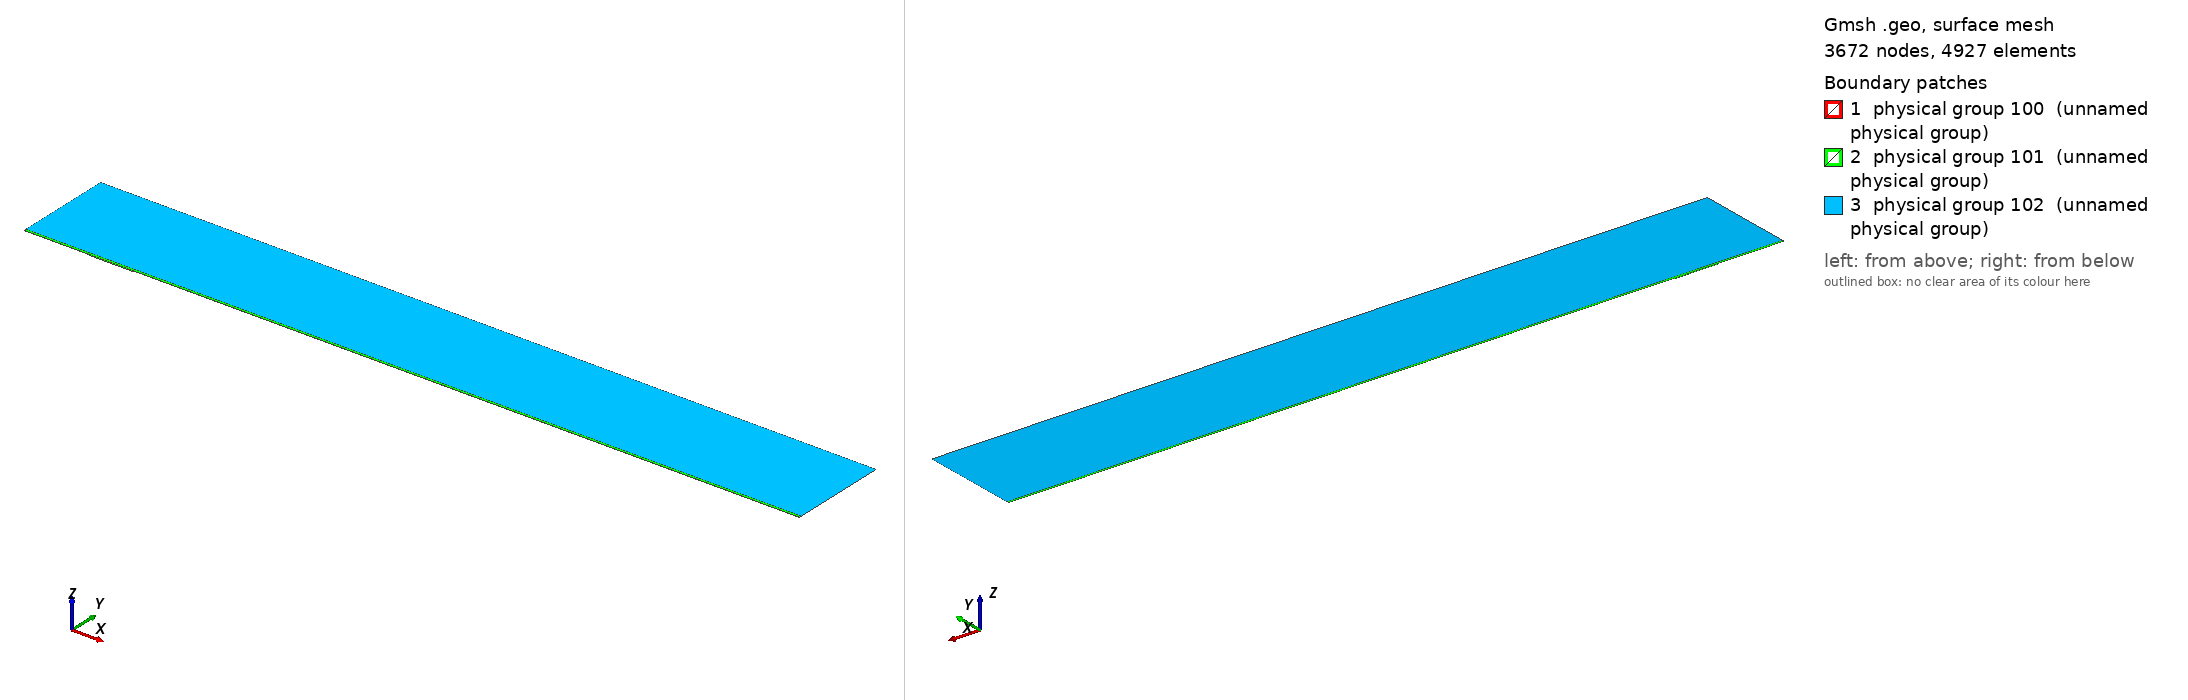

Gmsh geometry script, surface-meshed: 3672 nodes, 4927 surface elements. Boundary patches (legend numbers): 1 physical group 100 (unnamed physical group), 2 physical group 101 (unnamed physical group), 3 physical group 102 (unnamed physical group). Left view from above one corner, right view from below the opposite corner. Legend entries are the model's physical surfaces. The drawing asked Gmsh for element sizes between 1% and 20% of the model's largest extent; the script's own settings can give other sizes.

=== mesh.geo (drawn) ===
// Macro parameters
deltaStar = 1;
D = 1.5 * deltaStar; // depth of the gap 
W = 67 * deltaStar; // width of the gap
r = 16; // length of non-constant quads upstream and downstream of the gap
s = 8; // length of non-constant quads left and right inside the gap
BL = 0.25 * deltaStar; // height of the second layer of quad elements
BL_upper = 3.5 * deltaStar; // height of the third layer of quad elements
x0 = 100 * deltaStar; // x distance from inflow to gap
lengthOutflow = 1000 * deltaStar; // length after the gap
x3 = W + lengthOutflow; // last point of the domain
height = 150 * deltaStar; // height of the triangular region
triagHeightRegion_inflow = height - BL - BL_upper; // height of the triangular region

// Micro parameters
dx = 0.2; // dx of square elements near the leading and trailing edge of the gap (most resolution-demanding points in the domain)
dy = 1.25 * dx; 
size_triag_v_top = 64; // size of the elements in the upper triangular region

// All the value below are between 0 and 1. =1  means the elements are all equal in size. Avoid using values very close to 1, because we dividing by log(p) in the formula.
dy_in_v_right = 1.5; // heighest quad in the upper layer of quads, in the right part of the gap
dy_in_v_left = 1.75; // heighest quad in the upper layer of quads, in the left part of the gap

// fit (check the file scripts/fit_gmsh.py for more details)
p_in_v_left = 1.0335663036230878 - 1.0234149444433507/(W - 0.8098798097181781)^0.5991729377115732; // densitiy concentration of elements inside the gap, vertically, near the left wall.
p_in_v_right = 1.008073572191136 - 1.1471875292840257/(W - 1.2941255994826328)^0.7890392764815325; // densitiy concentration of elements inside the gap, vertically, near the right wall.
p_in_h_bottom = 0.9; // densitiy concentration of elements inside the gap, horizontally. 
p_in_h_top = 0.9; // densitiy concentration of elements inside the gap, horizontally. 

p_out_h = 0.5; // densitiy concentration of elements outside the gap, horizontally.
p_out_h_upper = 0.5; // densitiy concentration of elements outside the gap, horizontally on the upper layer of quads
p_out_v_inflow_dense = 0.8; // densitiy concentration of elements outside the gap, vertically, near the inflow and the gap
p_out_v_inflow_sparse = 0.99; // densitiy concentration of elements outside the gap, vertically, near the inflow and far from the gap
p_out_v_outflow_dense = 0.9; // densitiy concentration of elements outside the gap, vertically, near the outflow and the gap
p_out_v_outflow_sparse = 0.995; // densitiy concentration of elements outside the gap, vertically, near the outflow and far from the gap
p_triag_h_inflow = 0.8; // densitiy concentration of elements in the triangular region of the domain, horizontally.
p_triag_h_outflow = p_triag_h_inflow; // densitiy concentration of elements in the triangular region of the domain, horizontally.

enlarge_triag_inflow = 1.1; // heigher the value, larger the elements in the triangular region near the inflow
enlarge_triag_outflow = 1.1; // heigher the value, larger the elements in the triangular region near the outflow

// Automated parameters 
a_in_v_right = dx / (W / 2);
a_in_v_left = dx / (W / 2);
a_in_h_bottom = dy / (D / 2);
a_in_h_top = dx / (D / 2);
a_out_h = dx / BL;
a_out_v_inflow_dense = dx / r;
a_out_v_outflow_dense = dx / r;

// for the derivation of the formula, see file 20250123_gmshFormula.md in the docs folder
N_in_v_right = Ceil( Log (a_in_v_right / (1 - p_in_v_right + a_in_v_right * p_in_v_right)) / Log(p_in_v_right) );
N_in_v_left = Ceil( Log (a_in_v_left / (1 - p_in_v_left + a_in_v_left * p_in_v_left)) / Log(p_in_v_left) );
N_in_h_bottom = Ceil( Log (a_in_h_bottom / (1 - p_in_h_bottom + a_in_h_bottom * p_in_h_bottom)) / Log(p_in_h_bottom) );
N_in_h_top = Ceil( Log (a_in_h_top / (1 - p_in_h_top + a_in_h_top * p_in_h_top)) / Log(p_in_h_top) );
N_out_h = Ceil( Log (a_out_h / (1 - p_out_h + a_out_h * p_out_h)) / Log(p_out_h) ) + 1; // + 1 is to correct the fact that the distance is too small to properly approximate the dx length
N_out_v_inflow_dense = Ceil( Log (a_out_v_inflow_dense / (1 - p_out_v_inflow_dense + a_out_v_inflow_dense * p_out_v_inflow_dense)) / Log(p_out_v_inflow_dense) );
N_out_v_outflow_dense = Ceil( Log (a_out_v_outflow_dense / (1 - p_out_v_outflow_dense + a_out_v_outflow_dense * p_out_v_outflow_dense)) / Log(p_out_v_outflow_dense) );

p_for_a_out_v_inflow_sparse_computation = p_out_v_inflow_dense;
p_for_a_out_v_outflow_sparse_computation = (p_out_v_outflow_dense + p_out_v_outflow_dense) / 2;
a_out_v_inflow_sparse = r / (x0 - r) * (1 - p_for_a_out_v_inflow_sparse_computation) / (1 - p_for_a_out_v_inflow_sparse_computation^(N_out_v_inflow_dense + 1));
a_out_v_outflow_sparse = r / (lengthOutflow - r) * (1 - p_for_a_out_v_outflow_sparse_computation) / (1 - p_for_a_out_v_outflow_sparse_computation^(N_out_v_outflow_dense + 1));

N_out_v_inflow_sparse = Ceil( Log(a_out_v_inflow_sparse / (1 - p_out_v_inflow_sparse + a_out_v_inflow_sparse * p_out_v_inflow_sparse)) / Log(p_out_v_inflow_sparse) );
N_out_v_outflow_sparse = Ceil( Log(a_out_v_outflow_sparse / (1 - p_out_v_outflow_sparse + a_out_v_outflow_sparse * p_out_v_outflow_sparse)) / Log(p_out_v_outflow_sparse) );


// second layer of quads
a_out_h_upper = (BL) / (BL_upper) * (1 - p_out_h) / (1 - p_out_h^(N_out_h + 1));
N_out_h_upper = Ceil( Log(a_out_h_upper / (1 - p_out_h_upper + a_out_h_upper * p_out_h_upper)) / Log(p_out_h_upper) );

// ---------------------------
// for triangular region
// ---------------------------
a_triag_h_inflow = (BL_upper) / (triagHeightRegion_inflow) * (1 - p_out_h_upper) / (1 - p_out_h_upper^(N_out_h_upper + 1));
a_triag_h_outflow = a_triag_h_inflow;
N_triag_v_top = Ceil( (x3 + x0) / size_triag_v_top ); // we assume p_triag_v = 1, otherwise the formula is different
N_triag_h_inflow = Ceil( Log(a_triag_h_inflow / (1 - p_triag_h_inflow + a_triag_h_inflow * p_triag_h_inflow)) / Log(p_triag_h_inflow) );
N_triag_h_outflow = Ceil( Log(a_triag_h_outflow / (1 - p_triag_h_outflow + a_triag_h_outflow * p_triag_h_outflow)) / Log(p_triag_h_outflow) );
N_triag_h_inflow = Ceil( N_triag_h_inflow / enlarge_triag_inflow );
N_triag_h_outflow = Ceil( N_triag_h_outflow / enlarge_triag_outflow );

Point(1) = {-x0, 0, 0};
Point(2) = {0,0,0};
Point(3) = {0,-D,0};
Point(4) = {W,-D,0};
Point(5) = {W,0,0};
Point(6) = {x3,0,0};
Point(8) = {x3,height,0};
Point(7) = {x3,BL,0};
Point(9) = {-x0,height,0};
Point(10) = {-x0,BL,0};
Point(11) = {0,BL,0};
Point(12) = {W,BL,0};
Point(13) = {W/2,0,0};
Point(14) = {W/2,BL,0};
Point(15) = {0,-D/2,0};
Point(16) = {W/2,-D,0};
Point(17) = {W,-D/2,0};
Point(18) = {-r,0,0};
Point(19) = {-r,BL,0};
Point(20) = {W + r,0,0};
Point(21) = {W + r,BL,0};
Point(22) = {-x0,BL+BL_upper,0};
Point(23) = {-r,BL+BL_upper,0};
Point(24) = {W + r,BL+BL_upper,0};
Point(25) = {x3,BL+BL_upper,0};
Point(26) = {0,BL+BL_upper,0};
Point(27) = {W/2,BL+BL_upper,0};
Point(28) = {W,BL+BL_upper,0};

Line(1) = {1,18};
Line(2) = {2,15};
Line(3) = {3,16};
Line(4) = {4,17};
Line(5) = {5,20};
Line(6) = {6,7};
Line(7) = {7,25};
Line(8) = {8,9};
Line(9) = {9,22};
Line(10) = {10,19};
Line(11) = {10,1};
Line(12) = {11,14};
Line(13) = {12,21};
Line(14) = {2,13};
Line(15) = {15,3};
Line(16) = {16,4};
Line(17) = {17,5};
Line(18) = {13,5};
Line(19) = {14,12};
Line(20) = {18,2};
Line(21) = {20,6};
Line(22) = {21,7};
Line(23) = {19,11};
Line(24) = {22,10};
Line(25) = {25,8};
Line(26) = {25,24};
Line(27) = {22,23};
Line(30) = {23,26};
Line(31) = {26,27};
Line(32) = {27,28};
Line(33) = {28,24};

// outer quads
Curve Loop(1) = {5, 21, 6, -22, -13, -19, -12, -23, -10, 11, 1, 20, 14, 18};
Plane Surface(1) = {1};

// inside gap
Curve Loop(2) = {2, 15, 3, 16, 4, 17, -18, -14};
Plane Surface(2) = {2};

// triangular region
Curve Loop(3) = {-26, 25, 8, 9, 27, 30, 31,32,33};
Plane Surface(3) = {3};

// 3rd layer of quads
Curve Loop(4) = {-24, 27, 30, 31,32,33, -26,-7,-22,-13,-19,-12,-23,-10};

Plane Surface(4) = {4};


// This defines the surfaces that will be meshed with quad elements
Transfinite Surface {1} = {1, 6, 7, 10};
Transfinite Surface {2} = {3, 4, 5, 2}; // number '2' must match the number '2' of plane surface
Transfinite Surface {4} = {7, 25, 22, 10};

Transfinite Curve {18, 16, 19,32} = N_in_v_right Using Progression p_in_v_right;
Transfinite Curve {-14, -3, -12, -31} = N_in_v_left Using Progression p_in_v_left;

Transfinite Curve {15, -4} = N_in_h_bottom Using Progression p_in_h_bottom;
Transfinite Curve {-2, 17} = N_in_h_top Using Progression p_in_h_top;


Transfinite Curve {11, -6} = N_out_h Using Progression p_out_h;
Transfinite Curve {24, 28, 29, -7} = N_out_h_upper Using Progression p_out_h_upper;
Transfinite Curve {10, 1, 27} = N_out_v_inflow_sparse Using Progression p_out_v_inflow_sparse;
Transfinite Curve {20, 23, 30} = N_out_v_inflow_dense Using Progression p_out_v_inflow_dense;
Transfinite Curve {-21, -22, 26} = N_out_v_outflow_sparse Using Progression p_out_v_outflow_sparse;
Transfinite Curve {-5, -13,-33} = N_out_v_outflow_dense Using Progression p_out_v_outflow_dense;

Recombine Surface {1, 2, 4};

// for triangluar region
Transfinite Curve {8} = N_triag_v_top Using Progression 1;
Transfinite Curve {-25} = N_triag_h_outflow Using Progression p_triag_h_outflow;
Transfinite Curve {9} = N_triag_h_inflow Using Progression p_triag_h_inflow;


// defining boundary
Physical Curve(1) = {9,24,11}; // inlet
Physical Curve(2) = {7,25,6}; // outlet
Physical Curve(3) = {8}; // top
Physical Curve(4) = {1, 20, 2, 15, 3, 16, 4, 17, 5, 21}; // wall


Physical Surface(100) = {1};
Physical Surface(101) = {2, 4};
Physical Surface(102) = {3};
